Photos from the image-classification dataset "dataset_2k" in the GitHub repository sophiathapa/Virtual-Mouse. Its 6 classes are: double click, drag, drop, left click, move cursor, right click.

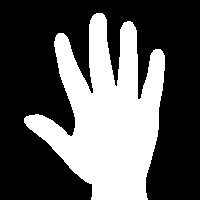
Label: drop

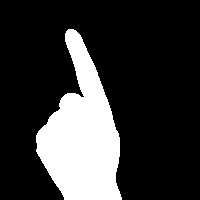
Label: right click

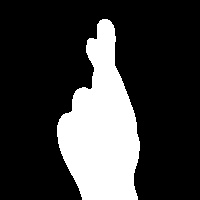
Label: double click

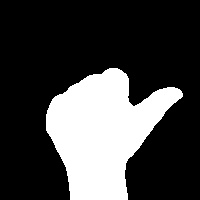
Label: left click

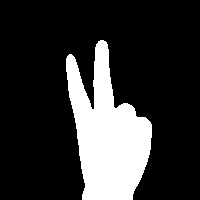
Label: move cursor

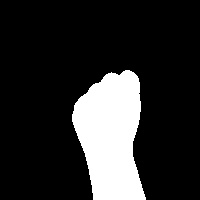
Label: drag
